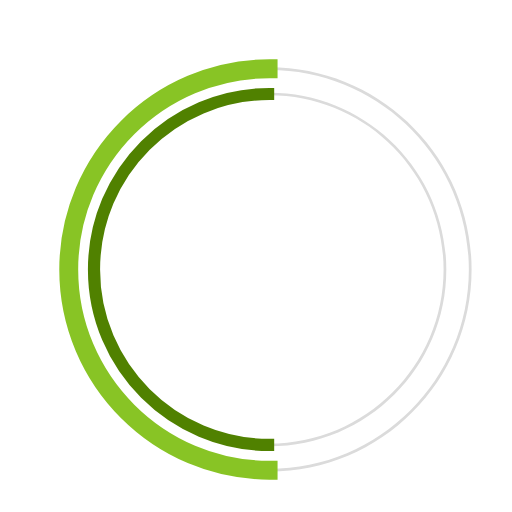
t = 0.00 s
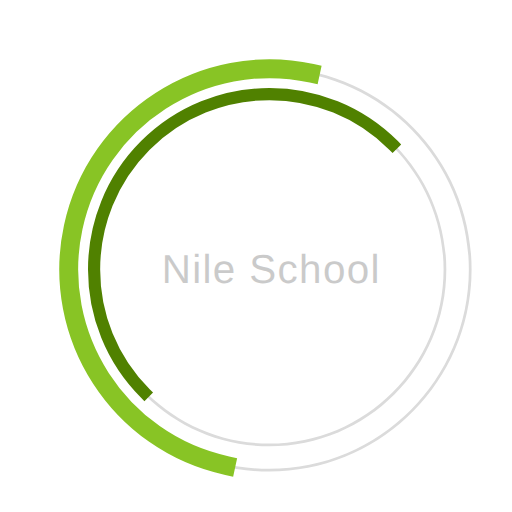
t = 0.23 s
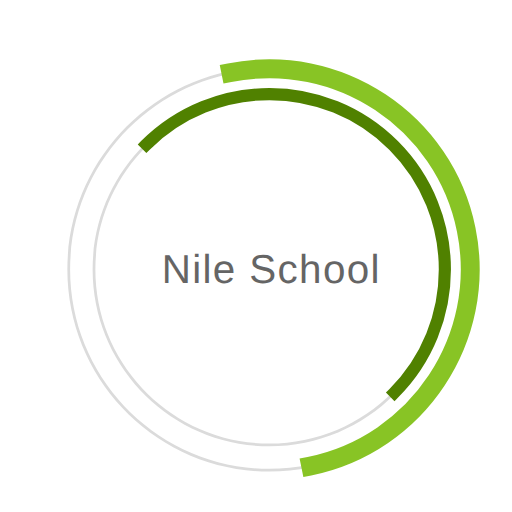
t = 0.68 s
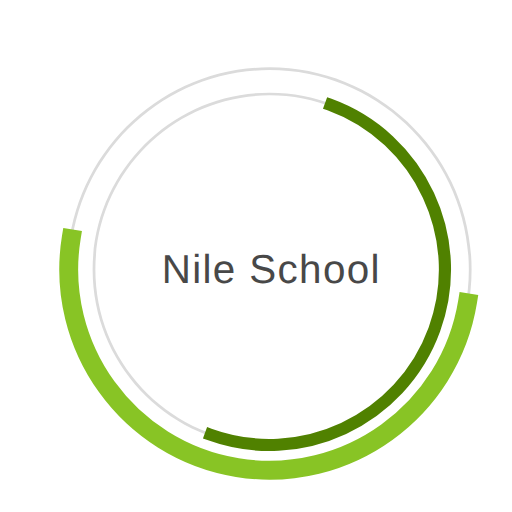
t = 1.00 s
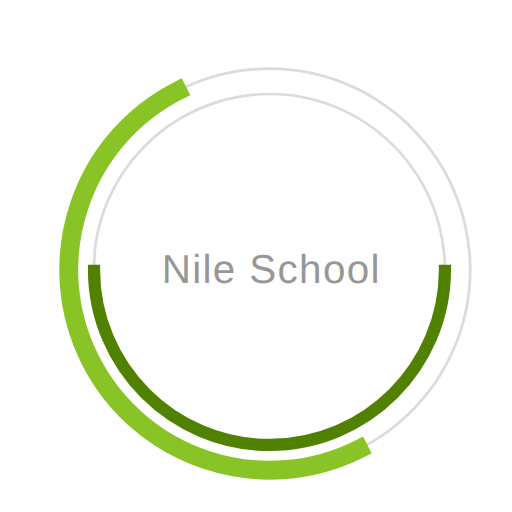
t = 1.35 s
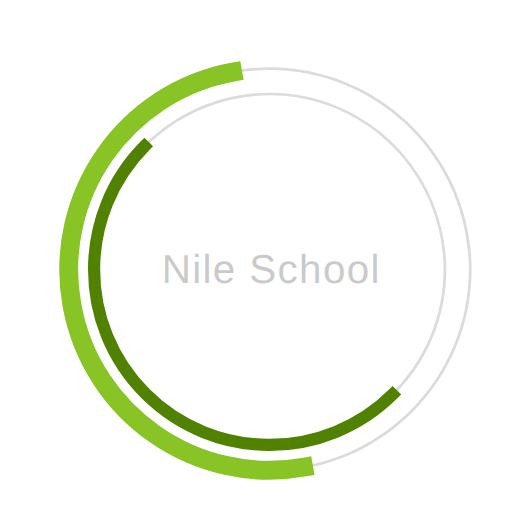
t = 1.58 s

The animated SVG that drew these frames (rendered in a browser with its animation timeline set to each time). Animation: 3 SMIL elements (animate=1,animateTransform=2); one cycle of 2.00 s, repeats indefinitely.

 <svg
  version="1.1"
  id="dc-spinner"
  xmlns="http://www.w3.org/2000/svg"
  x="0px" y="0px"
 width="150" height="150"
  viewBox="0 0 38 38"
  preserveAspectRatio="xMinYMin meet"
  >
   <text x="12" y="21" font-family="arial" font-size="3px" style="letter-spacing:0.1" fill="#323232">Nile School
     <animate
       attributeName="opacity"
       values="0;1;0" dur="1.8s"
       repeatCount="indefinite"/>
  </text>
  <path fill="#dbdbdb" d="M20,35c-8.271,0-15-6.729-15-15S11.729,5,20,5s15,6.729,15,15S28.271,35,20,35z M20,5.203
    C11.841,5.203,5.203,11.841,5.203,20c0,8.159,6.638,14.797,14.797,14.797S34.797,28.159,34.797,20
    C34.797,11.841,28.159,5.203,20,5.203z">
  </path>

  <path fill="#dbdbdb" d="M20,33.125c-7.237,0-13.125-5.888-13.125-13.125S12.763,6.875,20,6.875S33.125,12.763,33.125,20
    S27.237,33.125,20,33.125z M20,7.078C12.875,7.078,7.078,12.875,7.078,20c0,7.125,5.797,12.922,12.922,12.922
    S32.922,27.125,32.922,20C32.922,12.875,27.125,7.078,20,7.078z">
  </path>

  <path fill="#2AA198" stroke="#88c425" stroke-width="1.2" stroke-miterlimit="10" d="M5.203,20
			c0-8.159,6.638-14.797,14.797-14.797V5C11.729,5,5,11.729,5,20s6.729,15,15,15v-0.203C11.841,34.797,5.203,28.159,5.203,20z">
  <animateTransform
        attributeName="transform"
        type="rotate"
        from="0 20 20"
        to="360 20 20"
        calcMode="spline"
        keySplines="0.4, 0, 0.2, 1"
        keyTimes="0;1"
        dur="2s"
        repeatCount="indefinite" />
   </path>

  <path fill="#859900" stroke="#508100" stroke-width="0.7" stroke-miterlimit="10" d="M7.078,20
  c0-7.125,5.797-12.922,12.922-12.922V6.875C12.763,6.875,6.875,12.763,6.875,20S12.763,33.125,20,33.125v-0.203
  C12.875,32.922,7.078,27.125,7.078,20z">
   <animateTransform
      attributeName="transform"
      type="rotate"
      from="0 20 20"
      to="360 20 20"
      dur="1.8s"
      repeatCount="indefinite" />
    </path>
  </svg>
